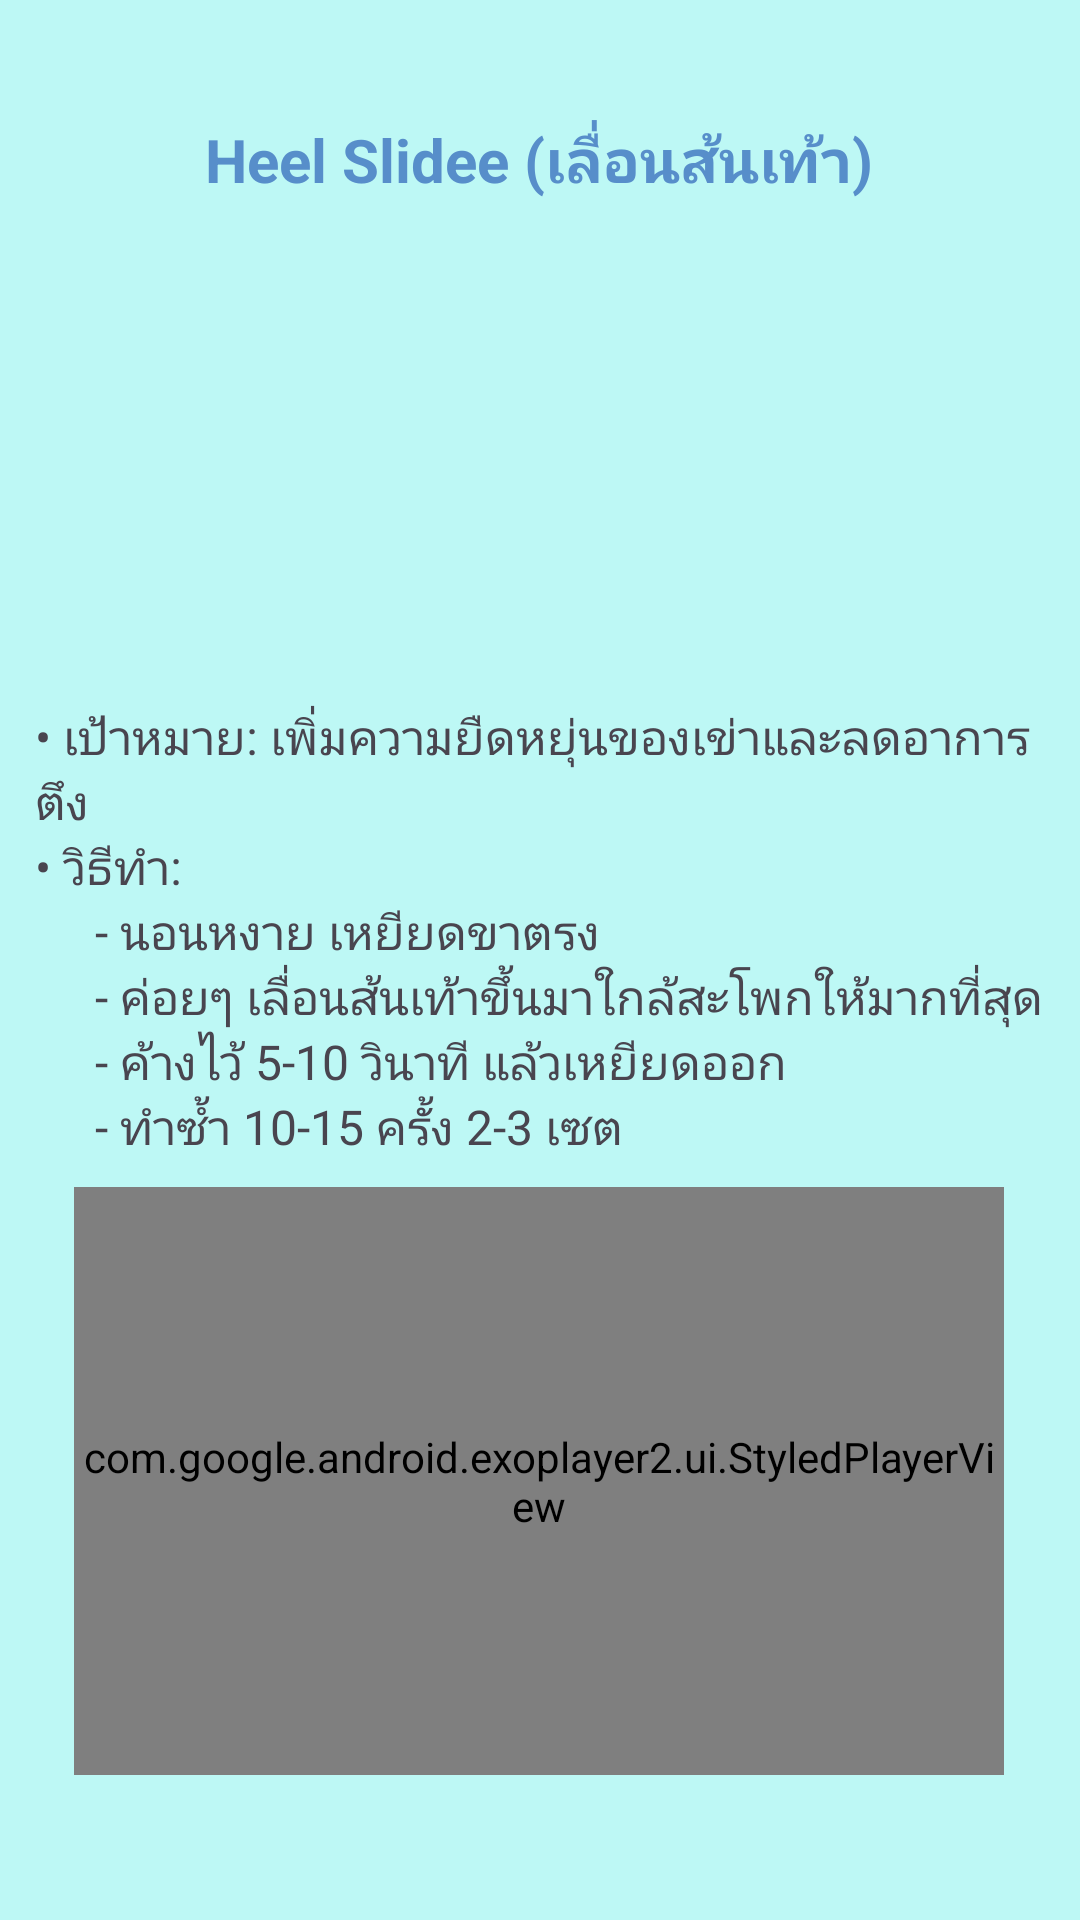

Layout XML and referenced resources for this Android screen:
<!-- AndroidManifest.xml: application theme Theme.PhysioPal -->
<!-- res/layout/activity_heel_slide.xml -->
<?xml version="1.0" encoding="utf-8"?>
<androidx.constraintlayout.widget.ConstraintLayout xmlns:android="http://schemas.android.com/apk/res/android"
    xmlns:app="http://schemas.android.com/apk/res-auto"
    xmlns:tools="http://schemas.android.com/tools"
    android:id="@+id/main"
    android:layout_width="match_parent"
    android:layout_height="match_parent"
    android:background="#BDF8F5"
    tools:context=".HeelSlide">

    <ImageView
        android:id="@+id/imageView29"
        android:layout_width="266dp"
        android:layout_height="173dp"
        app:layout_constraintBottom_toBottomOf="parent"
        app:layout_constraintEnd_toEndOf="parent"
        app:layout_constraintHorizontal_bias="0.496"
        app:layout_constraintStart_toStartOf="parent"
        app:layout_constraintTop_toTopOf="parent"
        app:layout_constraintVertical_bias="0.172"
        app:srcCompat="@drawable/heelslide" />

    <TextView
        android:id="@+id/textView69"
        android:layout_width="336dp"
        android:layout_height="186dp"
        android:text="&#8226; เป้าหมาย: เพิ่มความยืดหยุ่นของเข่าและลดอาการตึง&#10;&#8226; วิธีทำ: &#10;&#9;&#9;&#9;- นอนหงาย เหยียดขาตรง&#10;&#9;&#9;&#9;- ค่อยๆ เลื่อนส้นเท้าขึ้นมาใกล้สะโพกให้มากที่สุด&#10;&#9;&#9;&#9;- ค้างไว้ 5-10 วินาที แล้วเหยียดออก&#10;&#9;&#9;&#9;- ทำซ้ำ 10-15 ครั้ง 2-3 เซต"
        android:textSize="16sp"
        app:layout_constraintBottom_toBottomOf="parent"
        app:layout_constraintEnd_toEndOf="parent"
        app:layout_constraintHorizontal_bias="0.493"
        app:layout_constraintStart_toStartOf="parent"
        app:layout_constraintTop_toTopOf="parent"
        app:layout_constraintVertical_bias="0.517" />

    <TextView
        android:id="@+id/textView68"
        android:layout_width="256dp"
        android:layout_height="58dp"
        android:gravity="center"
        android:text="Heel Slidee (เลื่อนส้นเท้า)"
        android:textColor="#578ECA"
        android:textSize="20sp"
        android:textStyle="bold"
        app:layout_constraintBottom_toBottomOf="parent"
        app:layout_constraintEnd_toEndOf="parent"
        app:layout_constraintHorizontal_bias="0.496"
        app:layout_constraintStart_toStartOf="parent"
        app:layout_constraintTop_toTopOf="parent"
        app:layout_constraintVertical_bias="0.042" />

    <com.google.android.exoplayer2.ui.StyledPlayerView
        android:id="@+id/playerView"
        android:layout_width="310dp"
        android:layout_height="196dp"
        app:layout_constraintBottom_toBottomOf="parent"
        app:layout_constraintEnd_toEndOf="parent"
        app:layout_constraintHorizontal_bias="0.495"
        app:layout_constraintStart_toStartOf="parent"
        app:layout_constraintTop_toTopOf="parent"
        app:layout_constraintVertical_bias="0.891" />
</androidx.constraintlayout.widget.ConstraintLayout>
<!-- resources referenced by this layout -->
<resources>
  <style name="Theme.PhysioPal" parent="Base.Theme.PhysioPal" />
  <style name="Base.Theme.PhysioPal" parent="Theme.Material3.DayNight.NoActionBar">
          
          
          <item name="android:windowBackground">@color/blue</item>
      </style>
  <color name="blue">#2973BD</color>
</resources>
